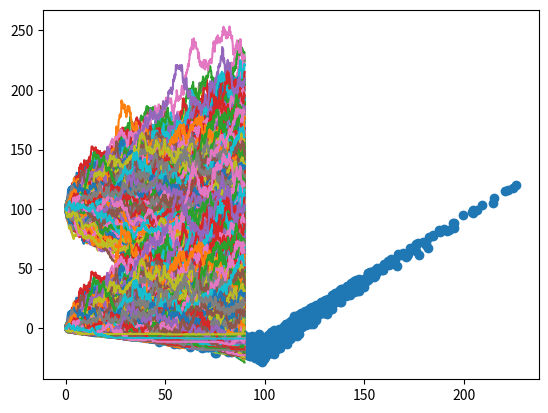

Here is the Python script that generated this plot:
#!/usr/bin/env python3
import numpy as np
import scipy as sp
import scipy.stats
import matplotlib.pyplot as plt

#Initial price of stock
S0 = 100
#Strike price
K = 100
#Interest rate
r = 0.01
#Coefficient of dW in SDE for GBM
sigma = 0.01
#Time step
dt = 0.1
#Time until expiry
T = 90
#Number of simulations
n = 1000

#Brownian motion
dW = np.random.normal(size=(n,int(T/dt)-1))
W = np.hstack([np.zeros((n,1)),np.cumsum(dW,axis=1)])
#Time dimension
times = np.linspace(0,T,int(T/dt))
#GBM
S = S0*np.exp(sigma*W-sigma**2*times/2)
dS = np.diff(S,axis=1)

#Differentiate Black-Scholes formula wrt S
#https://en.wikipedia.org/wiki/Black%E2%80%93Scholes_model#The_Options_Greeks
d1 = (np.log(S/K)+(r*sigma**2/2)*(T-times))/(sigma*np.sqrt(T-times))
delta = sp.stats.norm.cdf(d1[:,:int(T/dt)-1])

#Replicating portfolio
portfolio = np.cumsum(delta * dS,axis=1)

#Stock price
plt.plot(times,S.T);plt.show()
#Replicating portfolio value
plt.plot(times[:-1],portfolio.T);plt.show()
#Payoff diagram
plt.scatter(S[:,-1],portfolio[:,-1]);plt.show()
#plt.scatter(S[:,:-1].reshape(-1),delta.reshape(-1));plt.show()
